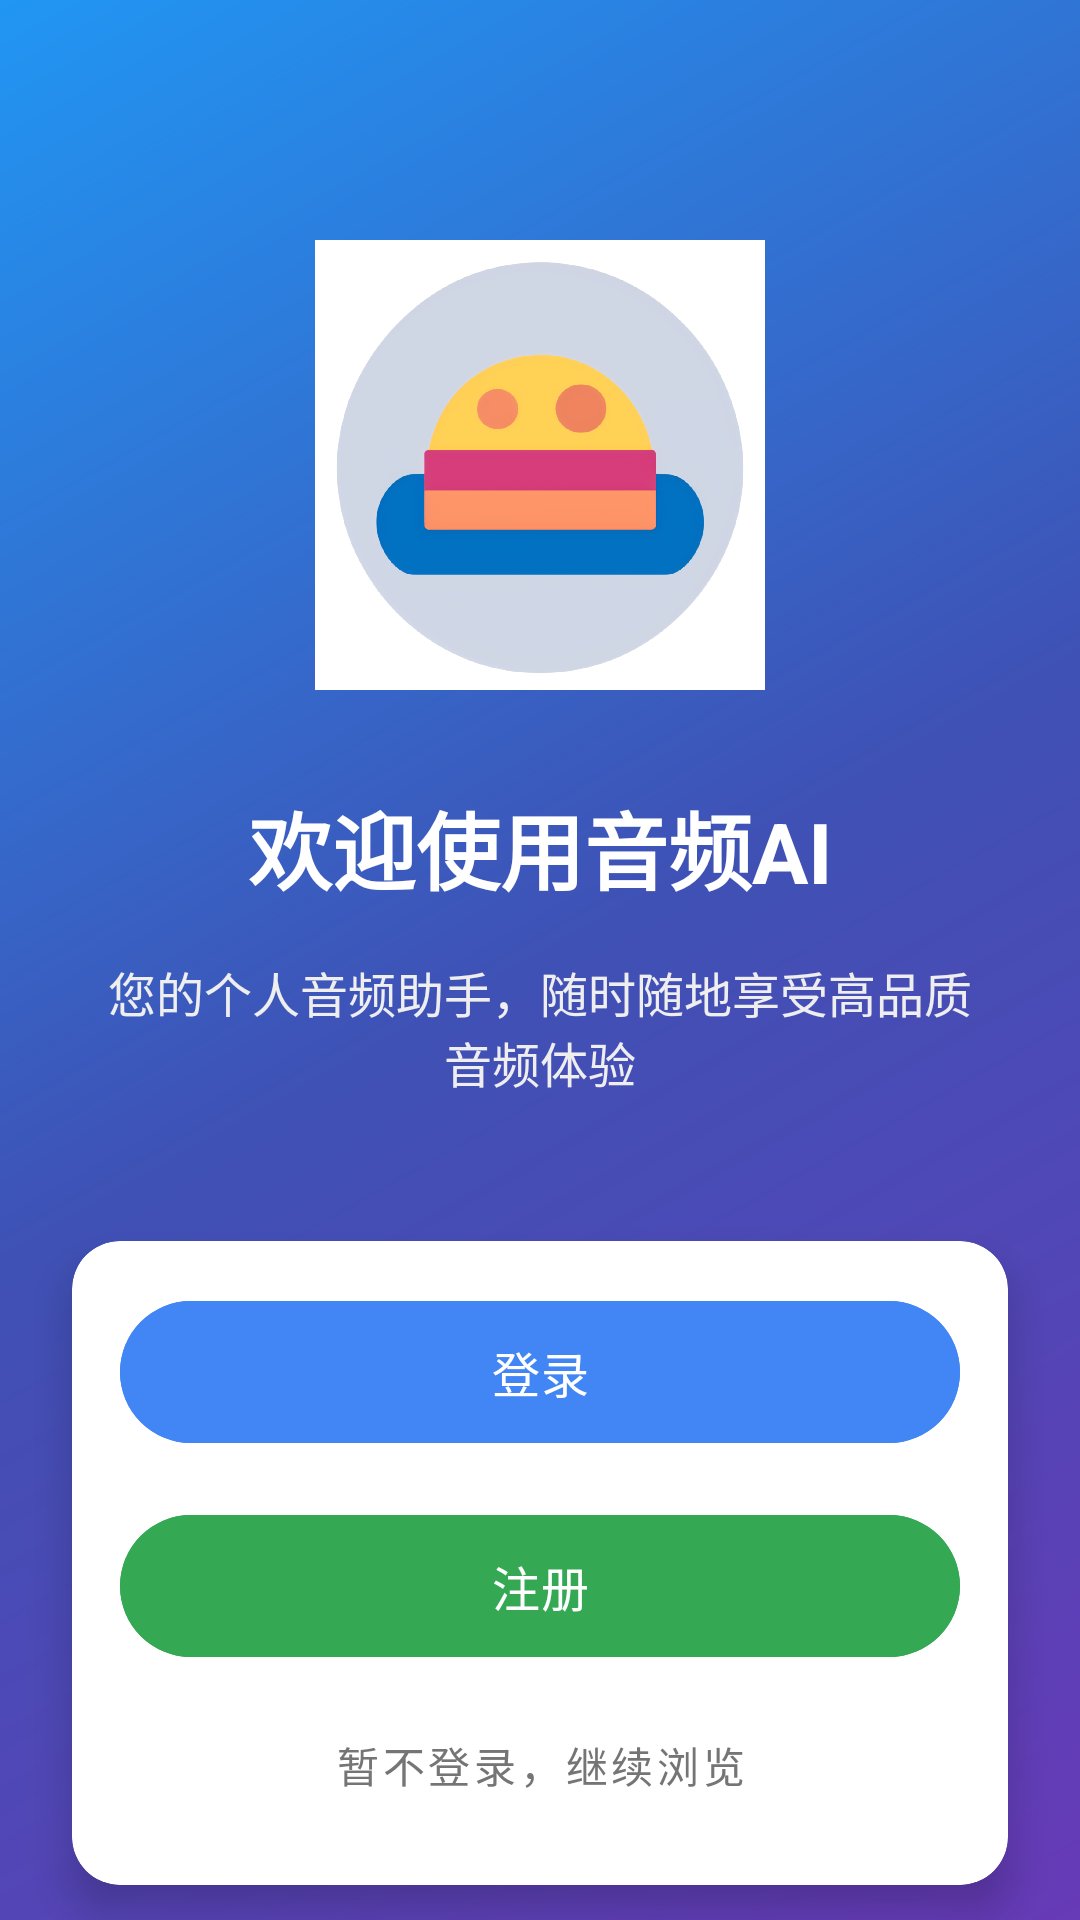

The Android layout XML behind this screen, and the referenced resources:
<!-- AndroidManifest.xml: application theme Theme.Audio_AI -->
<!-- res/layout/fragment_auth_choice.xml -->
<?xml version="1.0" encoding="utf-8"?>
<androidx.constraintlayout.widget.ConstraintLayout xmlns:android="http://schemas.android.com/apk/res/android"
    xmlns:app="http://schemas.android.com/apk/res-auto"
    xmlns:tools="http://schemas.android.com/tools"
    android:layout_width="match_parent"
    android:layout_height="match_parent"
    android:background="@drawable/welcome_gradient_background">

    <ImageView
        android:id="@+id/ivLogo"
        android:layout_width="150dp"
        android:layout_height="150dp"
        android:src="@mipmap/ic_launcher"
        android:layout_marginTop="80dp"
        app:layout_constraintTop_toTopOf="parent"
        app:layout_constraintStart_toStartOf="parent"
        app:layout_constraintEnd_toEndOf="parent"
        android:contentDescription="应用Logo"
        android:elevation="4dp" />

    <TextView
        android:id="@+id/tvWelcome"
        android:layout_width="wrap_content"
        android:layout_height="wrap_content"
        android:text="欢迎使用音频AI"
        android:textSize="28sp"
        android:textStyle="bold"
        android:textColor="#FFFFFF"
        android:layout_marginTop="32dp"
        app:layout_constraintTop_toBottomOf="@id/ivLogo"
        app:layout_constraintStart_toStartOf="parent"
        app:layout_constraintEnd_toEndOf="parent"
        android:elevation="4dp" />

    <TextView
        android:id="@+id/tvDescription"
        android:layout_width="0dp"
        android:layout_height="wrap_content"
        android:text="您的个人音频助手，随时随地享受高品质音频体验"
        android:textSize="16sp"
        android:textColor="#EEEEEE"
        android:gravity="center"
        android:layout_marginTop="16dp"
        android:layout_marginStart="32dp"
        android:layout_marginEnd="32dp"
        app:layout_constraintTop_toBottomOf="@id/tvWelcome"
        app:layout_constraintStart_toStartOf="parent"
        app:layout_constraintEnd_toEndOf="parent"
        android:elevation="4dp" />

    <androidx.cardview.widget.CardView
        android:id="@+id/cardButtons"
        android:layout_width="0dp"
        android:layout_height="wrap_content"
        android:layout_marginStart="24dp"
        android:layout_marginEnd="24dp"
        android:layout_marginTop="48dp"
        app:cardCornerRadius="16dp"
        app:cardElevation="8dp"
        app:layout_constraintTop_toBottomOf="@id/tvDescription"
        app:layout_constraintStart_toStartOf="parent"
        app:layout_constraintEnd_toEndOf="parent">

        <LinearLayout
            android:layout_width="match_parent"
            android:layout_height="wrap_content"
            android:orientation="vertical"
            android:padding="16dp">

            <Button
                android:id="@+id/btnLogin"
                android:layout_width="match_parent"
                android:layout_height="wrap_content"
                android:text="登录"
                android:textSize="16sp"
                android:padding="12dp"
                android:backgroundTint="#4285F4"
                android:textColor="#FFFFFF" />

            <Button
                android:id="@+id/btnRegister"
                android:layout_width="match_parent"
                android:layout_height="wrap_content"
                android:text="注册"
                android:textSize="16sp"
                android:padding="12dp"
                android:layout_marginTop="16dp"
                android:backgroundTint="#34A853"
                android:textColor="#FFFFFF" />

            <Button
                android:id="@+id/btnSkip"
                style="@style/Widget.MaterialComponents.Button.TextButton"
                android:layout_width="match_parent"
                android:layout_height="wrap_content"
                android:text="暂不登录，继续浏览"
                android:textSize="14sp"
                android:layout_marginTop="8dp"
                android:textColor="#757575" />
        </LinearLayout>
    </androidx.cardview.widget.CardView>

    <TextView
        android:id="@+id/tvVersion"
        android:layout_width="wrap_content"
        android:layout_height="wrap_content"
        android:text="版本 1.0.0"
        android:textSize="12sp"
        android:textColor="#CCCCCC"
        android:layout_marginBottom="16dp"
        app:layout_constraintBottom_toBottomOf="parent"
        app:layout_constraintStart_toStartOf="parent"
        app:layout_constraintEnd_toEndOf="parent" />

</androidx.constraintlayout.widget.ConstraintLayout>
<!-- resources referenced by this layout -->
<resources>
  <!-- drawable welcome_gradient_background (drawable) -->
  <?xml version="1.0" encoding="utf-8"?>
  <shape xmlns:android="http://schemas.android.com/apk/res/android"
      android:shape="rectangle">
      <gradient
          android:startColor="#673AB7"
          android:centerColor="#3F51B5"
          android:endColor="#2196F3"
          android:angle="135"
          android:type="linear" />
  </shape>
  <!-- mipmap ic_launcher: png bitmap (mipmap-xhdpi, 257146 bytes) -->
  <style name="Theme.Audio_AI" parent="Base.Theme.Audio_AI" />
  <style name="Base.Theme.Audio_AI" parent="Theme.Material3.DayNight.NoActionBar">
          
          
      </style>
</resources>
